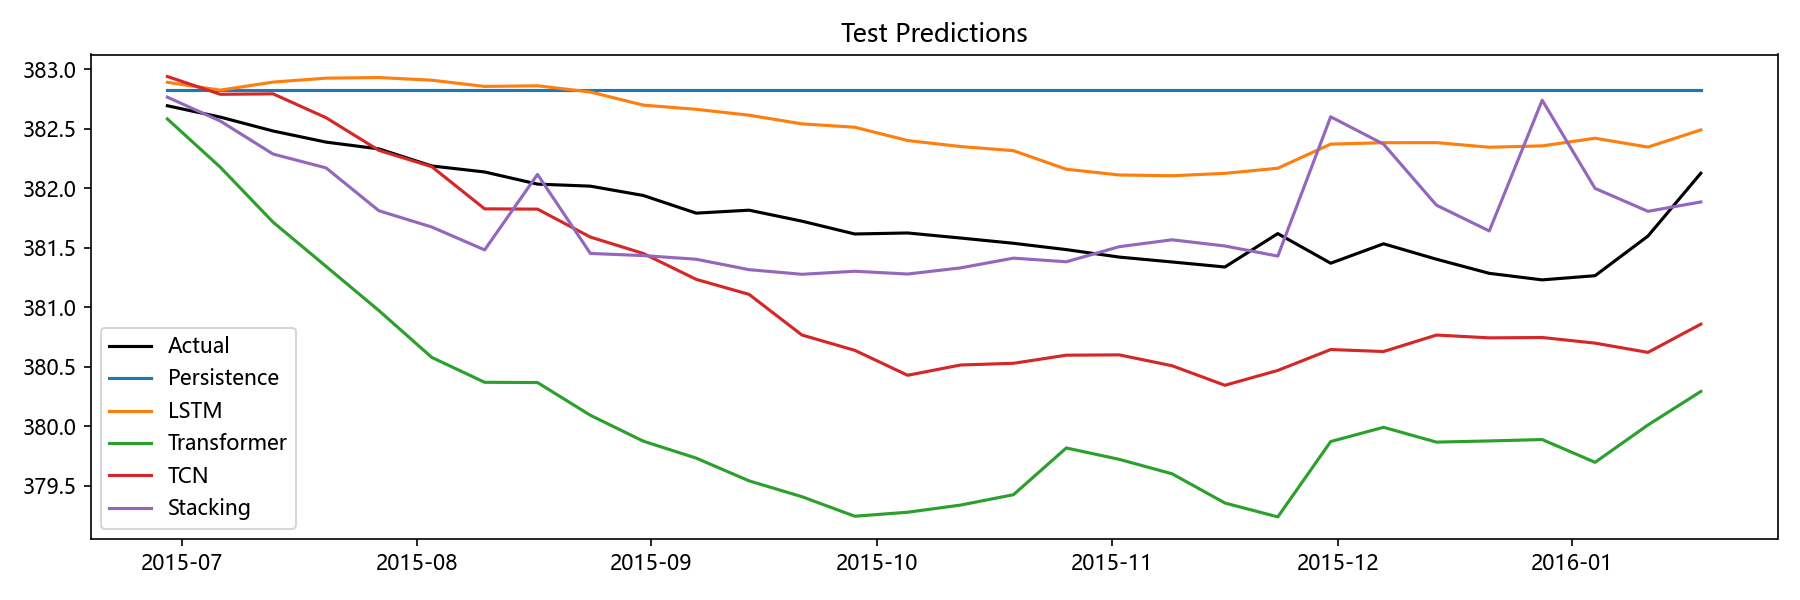

Source data for this figure (header and first rows):
Date, Actual, Persistence, LSTM, Transformer, TCN, Stacking, Aquifer
2015-06-29, 382.7, 382.8, 382.9, 382.6, 382.9, 382.8, 岩溶水1
2015-07-06, 382.6, 382.8, 382.8, 382.2, 382.8, 382.6, 岩溶水1
2015-07-13, 382.5, 382.8, 382.9, 381.7, 382.8, 382.3, 岩溶水1
2015-07-20, 382.4, 382.8, 382.9, 381.3, 382.6, 382.2, 岩溶水1
2015-07-27, 382.3, 382.8, 382.9, 381, 382.3, 381.8, 岩溶水1
2015-08-03, 382.2, 382.8, 382.9, 380.6, 382.2, 381.7, 岩溶水1
2015-08-10, 382.1, 382.8, 382.9, 380.4, 381.8, 381.5, 岩溶水1
2015-08-17, 382, 382.8, 382.9, 380.4, 381.8, 382.1, 岩溶水1
2015-08-24, 382, 382.8, 382.8, 380.1, 381.6, 381.5, 岩溶水1
2015-08-31, 381.9, 382.8, 382.7, 379.9, 381.5, 381.4, 岩溶水1
2015-09-07, 381.8, 382.8, 382.7, 379.7, 381.2, 381.4, 岩溶水1
2015-09-14, 381.8, 382.8, 382.6, 379.5, 381.1, 381.3, 岩溶水1
2015-09-21, 381.7, 382.8, 382.5, 379.4, 380.8, 381.3, 岩溶水1
2015-09-28, 381.6, 382.8, 382.5, 379.2, 380.6, 381.3, 岩溶水1
2015-10-05, 381.6, 382.8, 382.4, 379.3, 380.4, 381.3, 岩溶水1
2015-10-12, 381.6, 382.8, 382.4, 379.3, 380.5, 381.3, 岩溶水1
2015-10-19, 381.5, 382.8, 382.3, 379.4, 380.5, 381.4, 岩溶水1
2015-10-26, 381.5, 382.8, 382.2, 379.8, 380.6, 381.4, 岩溶水1
2015-11-02, 381.4, 382.8, 382.1, 379.7, 380.6, 381.5, 岩溶水1
2015-11-09, 381.4, 382.8, 382.1, 379.6, 380.5, 381.6, 岩溶水1
2015-11-16, 381.3, 382.8, 382.1, 379.4, 380.3, 381.5, 岩溶水1
2015-11-23, 381.6, 382.8, 382.2, 379.2, 380.5, 381.4, 岩溶水1
2015-11-30, 381.4, 382.8, 382.4, 379.9, 380.6, 382.6, 岩溶水1
2015-12-07, 381.5, 382.8, 382.4, 380, 380.6, 382.4, 岩溶水1
2015-12-14, 381.4, 382.8, 382.4, 379.9, 380.8, 381.9, 岩溶水1
2015-12-21, 381.3, 382.8, 382.3, 379.9, 380.7, 381.6, 岩溶水1
2015-12-28, 381.2, 382.8, 382.4, 379.9, 380.7, 382.7, 岩溶水1
2016-01-04, 381.3, 382.8, 382.4, 379.7, 380.7, 382, 岩溶水1
2016-01-11, 381.6, 382.8, 382.3, 380, 380.6, 381.8, 岩溶水1
2016-01-18, 382.1, 382.8, 382.5, 380.3, 380.9, 381.9, 岩溶水1
